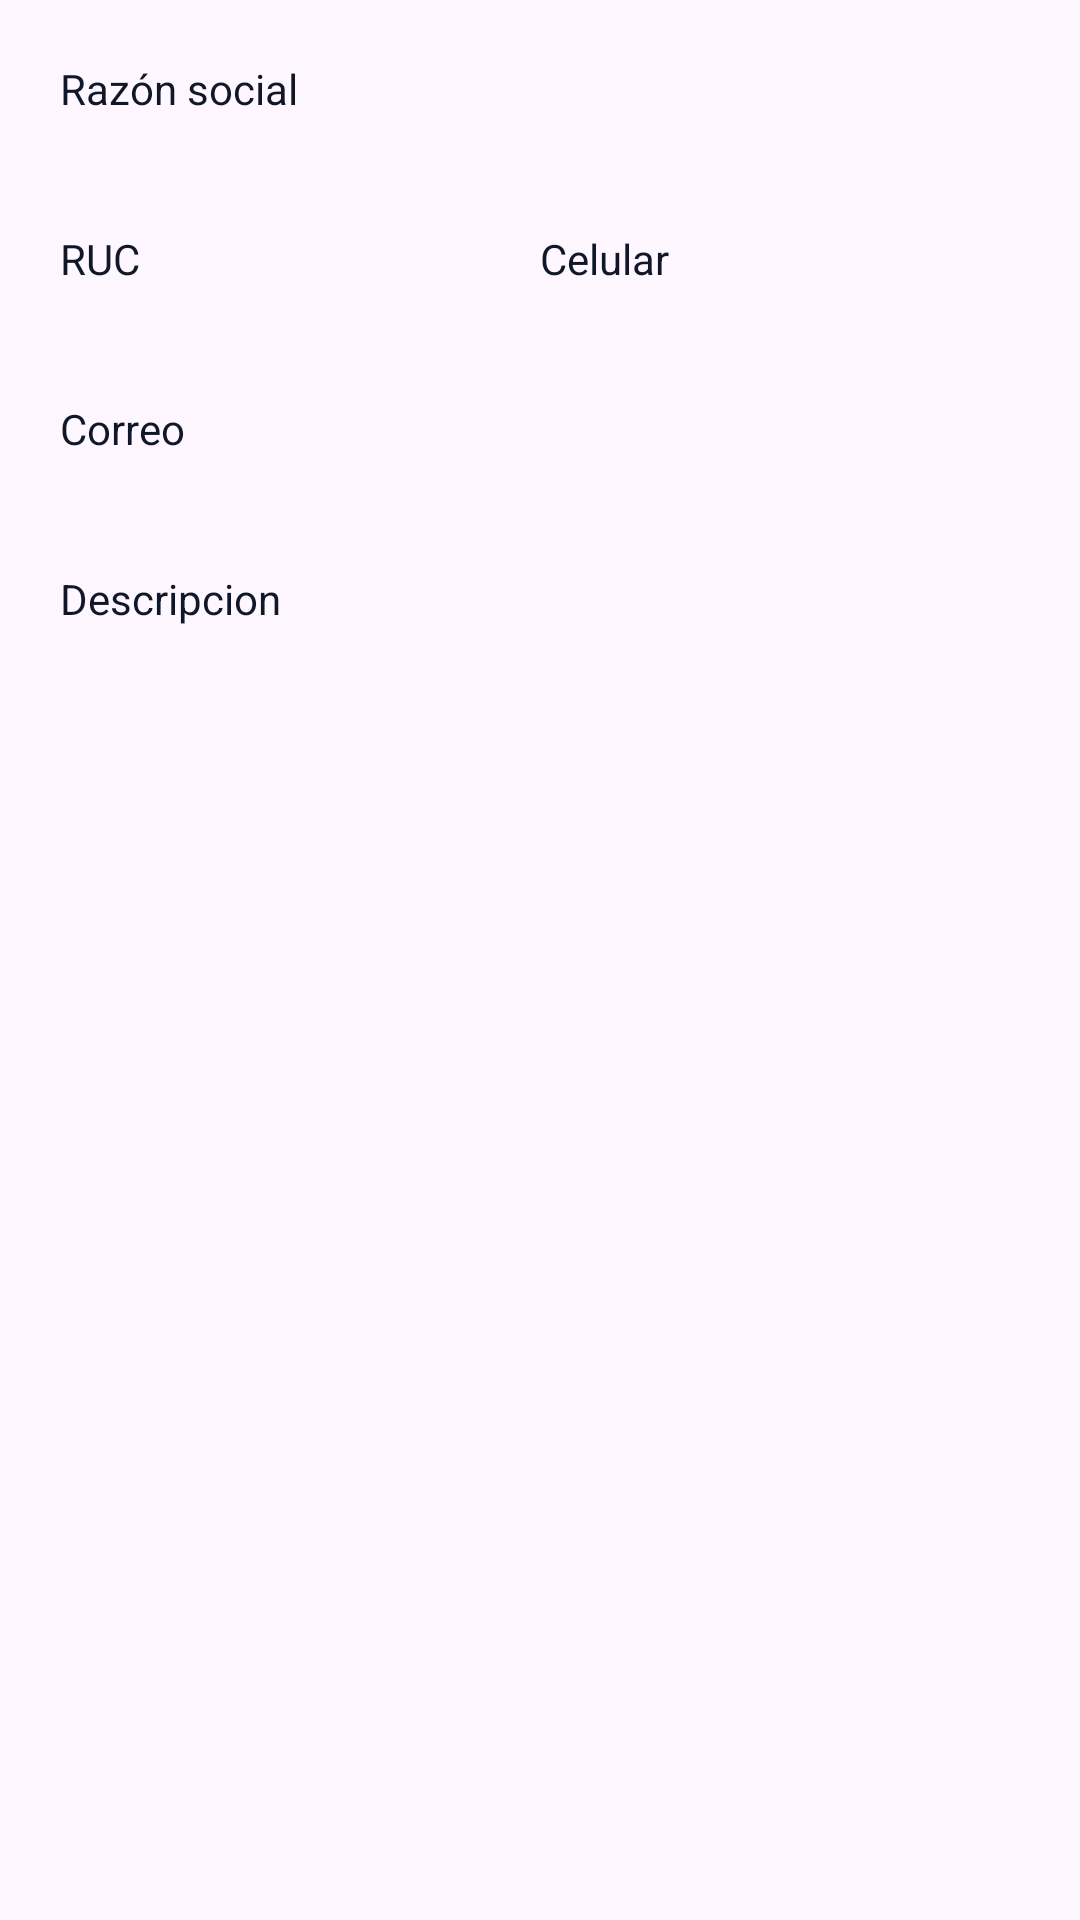

The Android layout XML behind this screen, and the referenced resources:
<!-- AndroidManifest.xml: application theme Theme.SerfagabApp -->
<!-- res/layout/dialog_proveedor_detalle.xml -->
<?xml version="1.0" encoding="utf-8"?>
<ScrollView xmlns:android="http://schemas.android.com/apk/res/android"
    xmlns:tools="http://schemas.android.com/tools"
    android:layout_width="match_parent"
    android:layout_height="wrap_content">

    <LinearLayout
        android:layout_width="match_parent"
        android:layout_height="wrap_content"
        android:orientation="vertical"
        android:padding="@dimen/dialog_padding">

        <TextView
            android:layout_width="wrap_content"
            android:layout_height="wrap_content"
            android:text="@string/label_razon_social"
            android:textColor="@color/color_header_2"
            android:textSize="@dimen/size_subtitulo_inicio" />

        <TextView
            android:id="@+id/textViewDetalleRazonSocial"
            android:layout_width="match_parent"
            android:layout_height="wrap_content"
            android:layout_marginTop="2dp"
            android:layout_marginBottom="@dimen/dimen_view2"
            android:textColor="@color/negro_navbar"
            android:textSize="@dimen/size_inicio_titulo"
            android:textStyle="bold"
            tools:text="@string/razon_predeterminado" />

        <LinearLayout
            android:layout_width="match_parent"
            android:layout_height="wrap_content"
            android:orientation="horizontal"
            android:layout_marginBottom="@dimen/dimen_view2">

            <LinearLayout
                android:layout_width="0dp"
                android:layout_height="wrap_content"
                android:layout_weight="1"
                android:orientation="vertical">

                <TextView
                    android:layout_width="wrap_content"
                    android:layout_height="wrap_content"
                    android:text="@string/label_ruc"
                    android:textColor="@color/color_header_2"
                    android:textSize="@dimen/size_subtitulo_inicio" />

                <TextView
                    android:id="@+id/textViewDetalleRuc"
                    android:layout_width="match_parent"
                    android:layout_height="wrap_content"
                    android:textColor="@color/negro_navbar"
                    android:textSize="@dimen/size_inicio_titulo"
                    tools:text="@string/ruc_predeterminado" />

            </LinearLayout>

            <LinearLayout
                android:layout_width="0dp"
                android:layout_height="wrap_content"
                android:layout_weight="1"
                android:orientation="vertical">

                <TextView
                    android:layout_width="wrap_content"
                    android:layout_height="wrap_content"
                    android:text="@string/label_celular"
                    android:textColor="@color/color_header_2"
                    android:textSize="@dimen/size_subtitulo_inicio" />

                <TextView
                    android:id="@+id/textViewDetalleCelular"
                    android:layout_width="match_parent"
                    android:layout_height="wrap_content"
                    android:layout_marginTop="2dp"
                    android:textColor="@color/negro_navbar"
                    android:textSize="@dimen/size_inicio_titulo"
                    tools:text="@string/celular_predeterminado" />

            </LinearLayout>

        </LinearLayout>

        <TextView
            android:layout_width="wrap_content"
            android:layout_height="wrap_content"
            android:text="@string/label_email"
            android:textColor="@color/color_header_2"
            android:textSize="@dimen/size_subtitulo_inicio" />

        <TextView
            android:id="@+id/textViewDetalleEmail"
            android:layout_width="match_parent"
            android:layout_height="wrap_content"
            android:layout_marginTop="2dp"
            android:layout_marginBottom="@dimen/dimen_view2"
            android:textColor="@color/negro_navbar"
            android:textSize="@dimen/size_inicio_titulo"
            tools:text="@string/email_predeterminado" />

        <TextView
            android:layout_width="wrap_content"
            android:layout_height="wrap_content"
            android:text="@string/label_descripcion"
            android:textColor="@color/color_header_2"
            android:textSize="@dimen/size_subtitulo_inicio" />

        <TextView
            android:id="@+id/textViewDetalleDescripcion"
            android:layout_width="match_parent"
            android:layout_height="wrap_content"
            android:layout_marginTop="2dp"
            android:textColor="@color/negro_navbar"
            android:textSize="@dimen/size_inicio_titulo"
            tools:text="@string/descripcion_proveedor_predeterminado" />

    </LinearLayout>

</ScrollView>
<!-- resources referenced by this layout -->
<resources>
  <color name="color_header_2">#0F1729</color>
  <color name="negro_navbar">#1A1A1A</color>
  <dimen name="dialog_padding">20dp</dimen>
  <dimen name="dimen_view2">14dp</dimen>
  <dimen name="size_inicio_titulo">16sp</dimen>
  <dimen name="size_subtitulo_inicio">14sp</dimen>
  <string name="celular_predeterminado">---------</string>
  <string name="descripcion_proveedor_predeterminado">Predeterminado</string>
  <string name="email_predeterminado">Prederterminado</string>
  <string name="label_celular">Celular</string>
  <string name="label_descripcion">Descripcion</string>
  <string name="label_email">Correo</string>
  <string name="label_razon_social">Razón social</string>
  <string name="label_ruc">RUC</string>
  <string name="razon_predeterminado">Predeterminado</string>
  <string name="ruc_predeterminado">-----------</string>
  <style name="Theme.SerfagabApp" parent="Base.Theme.SerfagabApp" />
  <style name="Base.Theme.SerfagabApp" parent="Theme.Material3.DayNight.NoActionBar">
          
          
      </style>
</resources>
